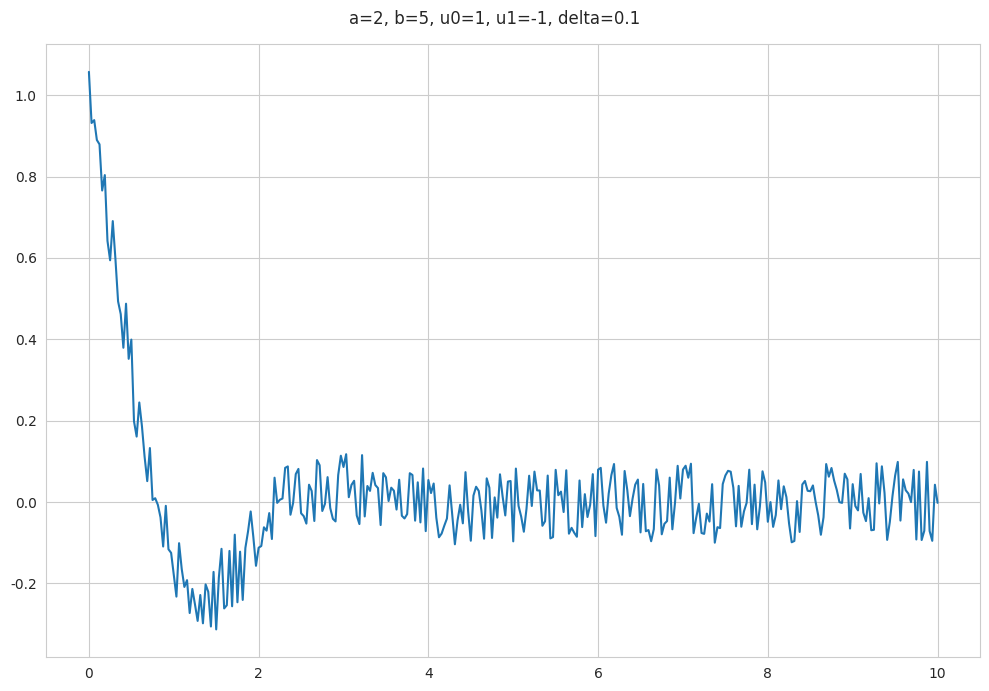
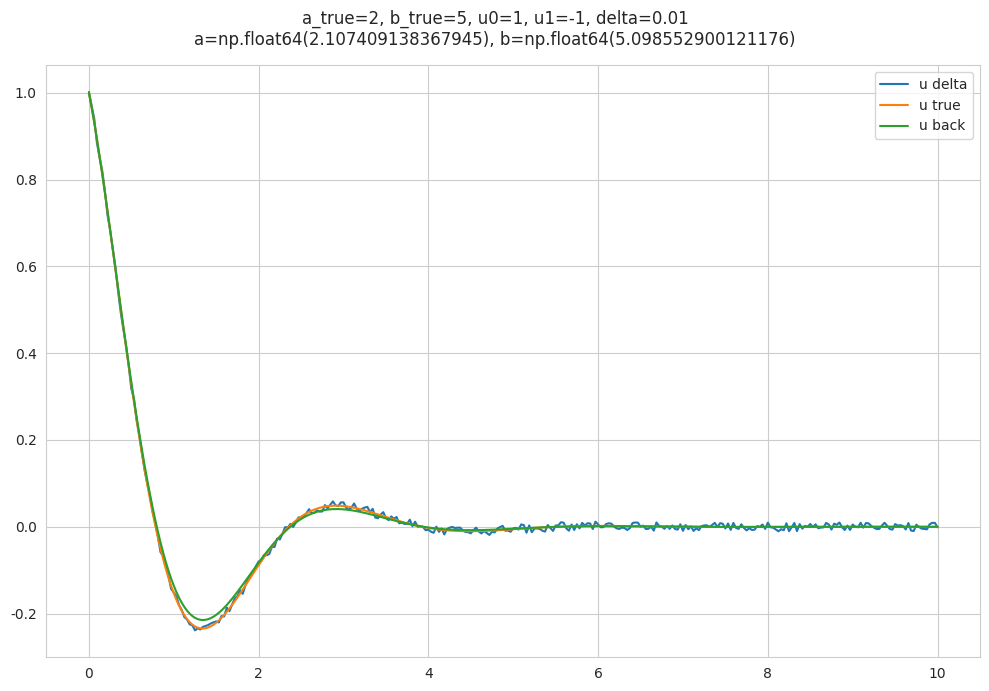
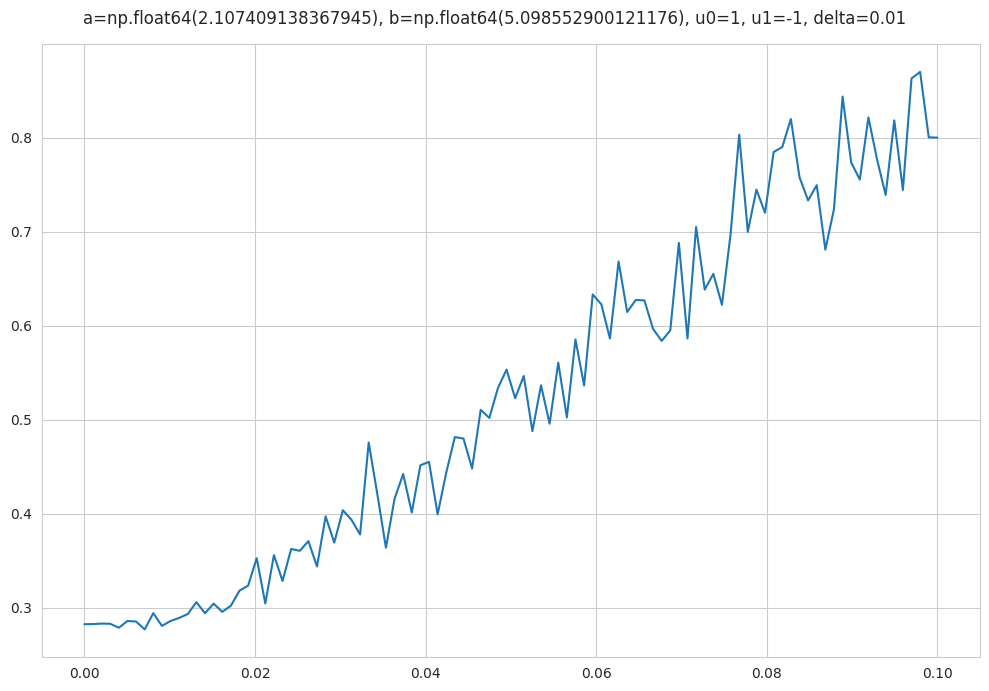
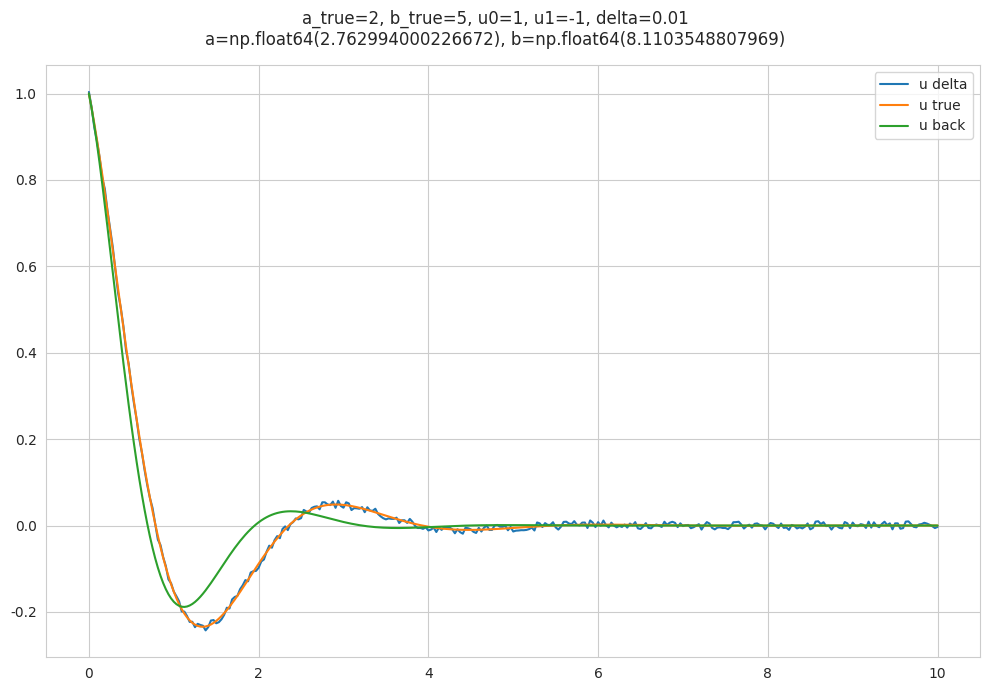
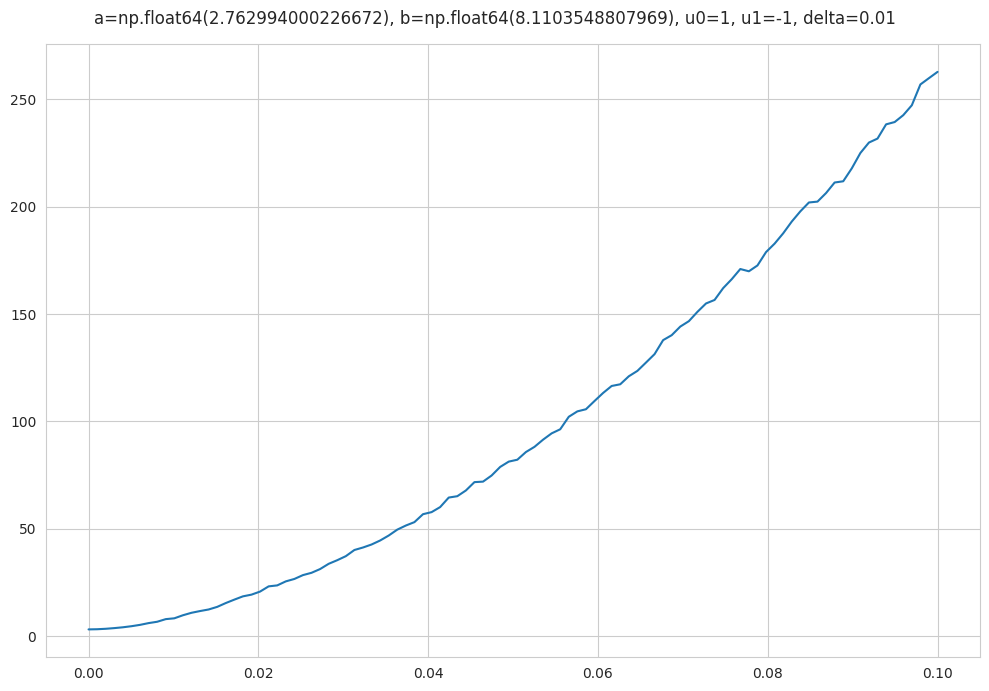
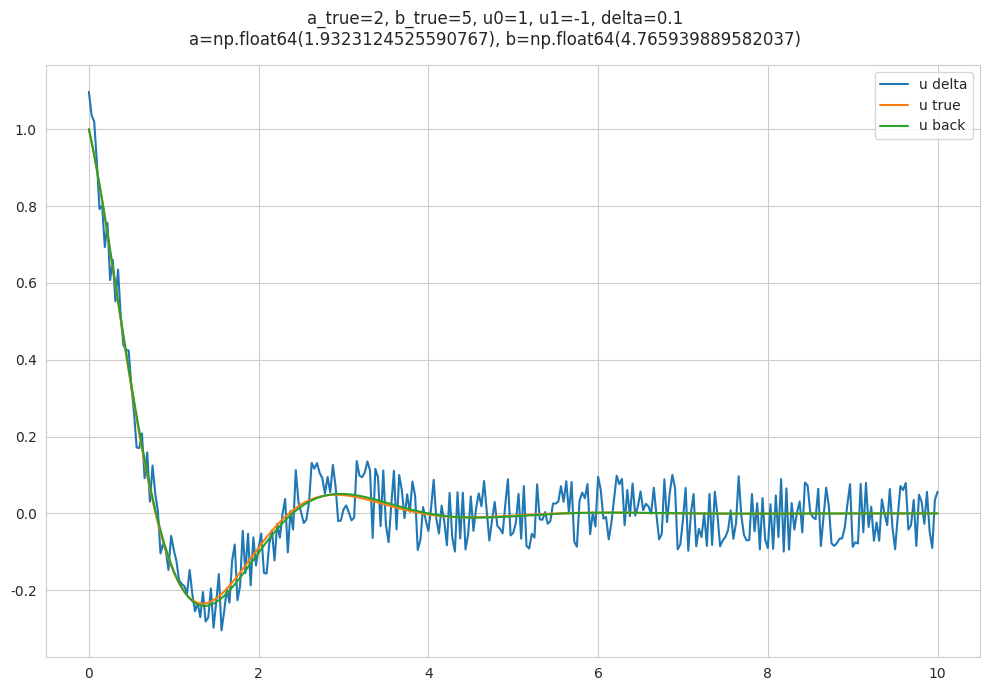

Write Python code to recreate these figures, in order.
import cmath
from contextlib import contextmanager
from typing import Callable

import numpy as np
import seaborn as sns
from matplotlib import pyplot as plt
from scipy.optimize import minimize

sns.set_style("whitegrid")

Arr = np.ndarray
Func = Callable[[Arr], Arr]


@contextmanager
def fig(rows: int = 1, cols: int = 1):
    _fig, axs = plt.subplots(
        nrows=rows,
        ncols=cols,
        figsize=(10, 7),
        layout="tight",
    )
    yield _fig, axs
    _fig.show()
    _fig.clear()


def get_u(a: float, b: float, u0: float, u1: float) -> Func:
    d = cmath.sqrt(a**2 - 4 * b)
    assert d != 0, "Bad choice of a and b"

    r_plus = (-a + d) / 2
    r_minus = (-a - d) / 2
    big_a = (u1 - u0*r_minus) / (r_plus - r_minus)
    big_b = (u0*r_plus - u1) / (r_plus - r_minus)

    def inner(x: Arr) -> Arr:
        return np.real(big_a*np.exp(r_plus*x) + big_b*np.exp(r_minus*x))

    return inner


def get_n(delta: float) -> Func:
    return lambda x: np.random.uniform(-delta, delta, size=x.shape)


def lstsq_sub_03(a: float, b: float, u0: float, u1: float, delta: float) -> Arr:
    x_max, steps = 10, 321
    x = np.linspace(0, x_max, steps)
    u = get_u(a, b, u0, u1)(x)
    n = get_n(delta)(x)
    u_delta = u + n
    dx = x[1] - x[0]

    int_1 = np.cumsum(u_delta - u0) * dx

    xx = x.reshape(-1, 1)
    tt = x.reshape(1, -1)
    x_minus_t = np.maximum(xx - tt, 0.0)
    int_2 = np.sum(u_delta * x_minus_t, axis=1) * dx

    a_mat = np.vstack([int_1, int_2]).T
    f_vec = u0 + u1 * x - u_delta

    return np.linalg.lstsq(a_mat, f_vec, rcond=None)[0]


def lstsq_sub_03_good(a: float, b: float, u0: float, u1: float, delta: float) -> Arr:
    x_max, steps = 10, 321
    x = np.linspace(0, x_max, steps)
    u = get_u(a, b, u0, u1)(x)
    n = get_n(delta)(x)
    u_delta = u + n
    dx = x[1] - x[0]

    int_1 = (u_delta[2:] - u_delta[:-2]) / (2 * dx)
    int_2 = u_delta[1:-1]
    int_3 = -(u_delta[2:] - 2 * u_delta[1:-1] + u_delta[:-2]) / dx ** 2

    a_mat = np.vstack([int_1, int_2]).T
    f_vec = int_3

    return np.linalg.lstsq(a_mat, f_vec, rcond=None)[0]


def runge_kutta(x: Arr, f: Callable[[float, Arr], Arr], u_0: Arr):
    u = [u_0]
    for x_n, x_n_plus in zip(x[:-1], x[1:]):
        h = x_n_plus - x_n
        u_n = u[-1]
        k_1 = f(x_n, u_n)
        k_2 = f(x_n + h / 2, u_n + h * k_1 / 2)
        k_3 = f(x_n + h / 2, u_n + h * k_2 / 2)
        k_4 = f(x_n_plus, u_n + h * k_3)
        u.append(u_n + h / 6 * (k_1 + 2 * k_2 + 2 * k_3 + k_4))

    return np.asarray(u)


def get_f(a: float, b: float) -> Callable[[float, Arr], Arr]:
    def inner(_: float, uv: Arr) -> Arr:
        u, v = uv
        return np.array(
            [v, -a * v - b * u],
        )

    return inner


def sub_02(a: float, b: float, u0: float, u1: float):
    delta = 0.1

    x = np.linspace(0, 10, 321)
    u = get_u(a, b, u0, u1)(x)
    n = get_n(delta)(x)

    with fig() as (f, _):
        f.suptitle(f"{a=}, {b=}, {u0=}, {u1=}, {delta=}")
        sns.lineplot(x=x, y=u + n)


def sub_03(a_true: float, b_true: float, u0: float, u1: float):
    delta = 0.01
    x_max, steps = 10, 321
    x = np.linspace(0, x_max, steps)
    u_true = get_u(a_true, b_true, u0, u1)(x)
    u_delta = u_true + get_n(delta)(x)
    dx = x[1] - x[0]

    int_1 = np.cumsum(u_delta - u0) * dx

    xx = x.reshape(-1, 1)
    tt = x.reshape(1, -1)
    x_minus_t = np.maximum(xx - tt, 0.0)
    int_2 = np.sum(u_delta * x_minus_t, axis=1) * dx

    a_mat = np.vstack([int_1, int_2]).T
    f_vec = u0 + u1 * x - u_delta
    a, b = np.linalg.lstsq(a_mat, f_vec, rcond=None)[0]
    u_back = get_u(a, b, u0, u1)(x)
    with fig() as (f, _):
        f.suptitle(f"{a_true=}, {b_true=}, {u0=}, {u1=}, {delta=}\n{a=}, {b=}")
        sns.lineplot(x=x, y=u_delta, label="u delta")
        sns.lineplot(x=x, y=u_true, label="u true")
        sns.lineplot(x=x, y=u_back, label="u back")

    # compute the errors
    n = 100
    deltas = np.linspace(0, 0.1, 100)
    ab = np.array([a_true, b_true])

    mean_of_errors = [np.mean([np.linalg.norm(ab - lstsq_sub_03(a, b, u0, u1, delta)) for _ in range(n)]) for delta in deltas]

    with fig() as (f, _):
        f.suptitle(f"{a=}, {b=}, {u0=}, {u1=}, {delta=}")
        sns.lineplot(x=deltas, y=mean_of_errors)


def sub_03_good(a_true: float, b_true: float, u0: float, u1: float):
    delta = 0.01
    x_max, steps = 10, 321
    x = np.linspace(0, x_max, steps)
    u_true = get_u(a_true, b_true, u0, u1)(x)
    u_delta = u_true + get_n(delta)(x)
    dx = x[1] - x[0]


    int_1 = (u_delta[2:] - u_delta[:-2]) / (2 * dx)
    int_2 = u_delta[1:-1]
    int_3 = -(u_delta[2:] - 2 * u_delta[1:-1] + u_delta[:-2]) / dx ** 2

    a_mat = np.vstack([int_1, int_2]).T
    f_vec = int_3
    a, b = np.linalg.lstsq(a_mat, f_vec, rcond=None)[0]
    u_back = get_u(a, b, u0, u1)(x)
    with fig() as (f, _):
        f.suptitle(f"{a_true=}, {b_true=}, {u0=}, {u1=}, {delta=}\n{a=}, {b=}")
        sns.lineplot(x=x, y=u_delta, label="u delta")
        sns.lineplot(x=x, y=u_true, label="u true")
        sns.lineplot(x=x, y=u_back, label="u back")

    # compute the errors
    n = 100
    deltas = np.linspace(0, 0.1, 100)
    ab = np.array([a_true, b_true])

    mean_of_errors = [np.mean([np.linalg.norm(ab - lstsq_sub_03_good(a, b, u0, u1, delta)) for _ in range(n)]) for delta in deltas]

    with fig() as (f, _):
        f.suptitle(f"{a=}, {b=}, {u0=}, {u1=}, {delta=}")
        sns.lineplot(x=deltas, y=mean_of_errors)


def sub_04(a_true: float, b_true: float, u0: float, u1: float):
    grad_epsilon = 1e-5
    delta = 0.1
    x_max, steps = 10, 321
    x = np.linspace(0, x_max, steps)
    u_true = get_u(a_true, b_true, u0, u1)(x)
    u_delta = u_true + get_n(delta)(x)
    # u0_delta = u_delta[0]
    # u1_delta = (u_delta[1] - u_delta[0]) / (x[1] - x[0])
    u0u1 = np.array([u0, u1])

    def loss(_u: Arr) -> Arr:
        return 1 / 2 * np.sum((_u - u_delta) ** 2)

    def objective(ab: tuple[float, float]) -> Arr:
        a, b = ab
        u = runge_kutta(x, get_f(a, b), u0u1)[:, 0]
        return loss(u)

    def gradient(ab: tuple[float, float]) -> tuple[Arr, Arr]:
        a, b = ab

        u = runge_kutta(x, get_f(a, b), u0u1)[:, 0]
        u_loss = loss(u)

        u_a = runge_kutta(x, get_f(a + grad_epsilon, b), u0u1)[:, 0]
        grad_a = (loss(u_a) - u_loss) / grad_epsilon

        u_b = runge_kutta(x, get_f(a, b + grad_epsilon), u0u1)[:, 0]
        grad_b = (loss(u_b) - u_loss) / grad_epsilon

        return grad_a, grad_b

    res = minimize(
        fun=objective,
        x0=np.array([0.0, 0.0]),
        method="BFGS",  # not a standard Gradient Descent, but I don't wanna do it
        jac=gradient,
    )
    a, b = res.x
    u_back = runge_kutta(x, get_f(a, b), u0u1)[:, 0]

    with fig() as (f, _):
        f.suptitle(f"{a_true=}, {b_true=}, {u0=}, {u1=}, {delta=}\n{a=}, {b=}")
        sns.lineplot(x=x, y=u_delta, label="u delta")
        sns.lineplot(x=x, y=u_true, label="u true")
        sns.lineplot(x=x, y=u_back, label="u back")


def main():
    params = 2, 5, 1, -1
    sub_02(*params)
    sub_03(*params)
    sub_03_good(*params)
    sub_04(*params)


if __name__ == "__main__":
    main()
